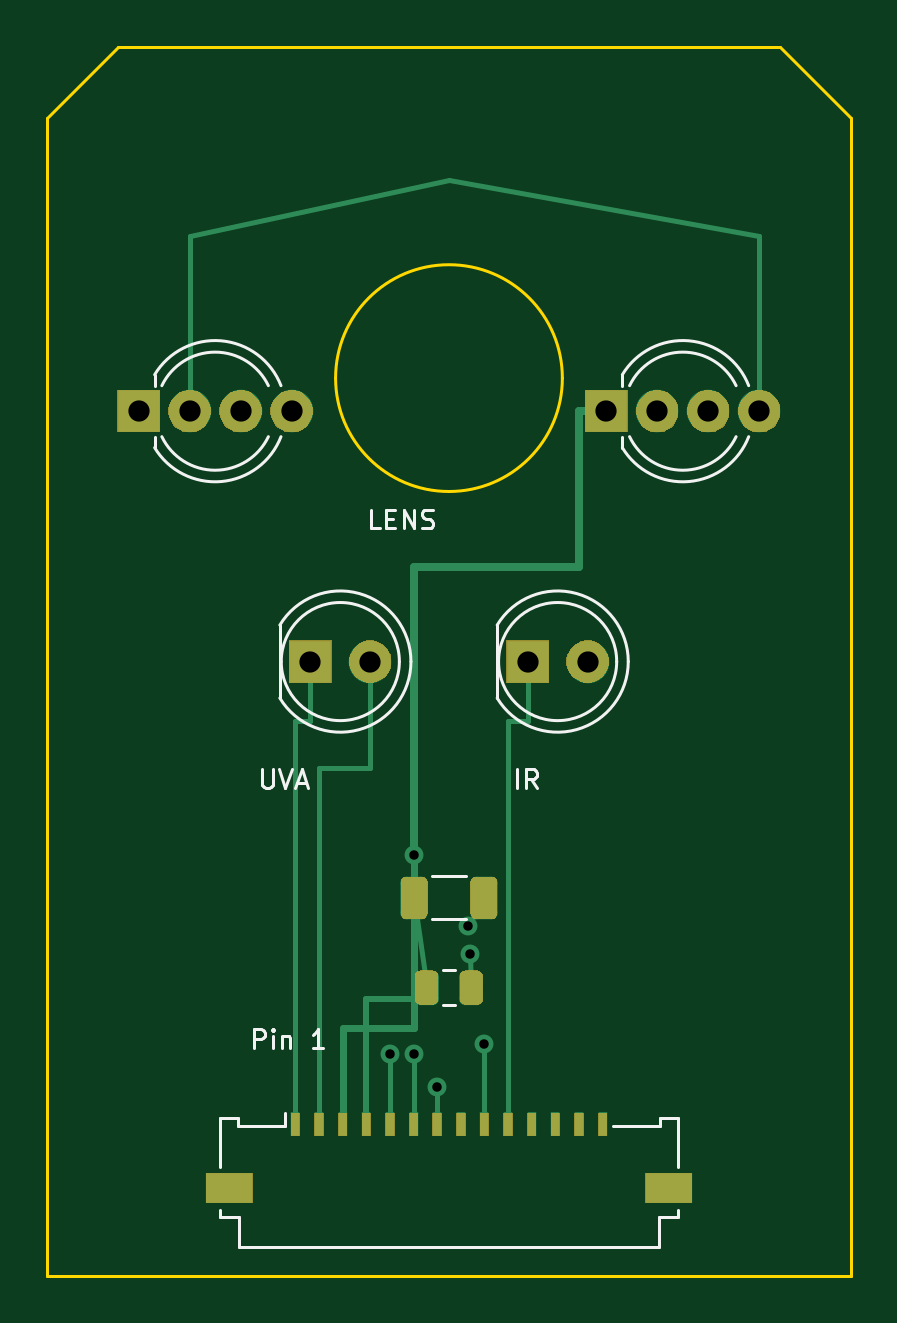
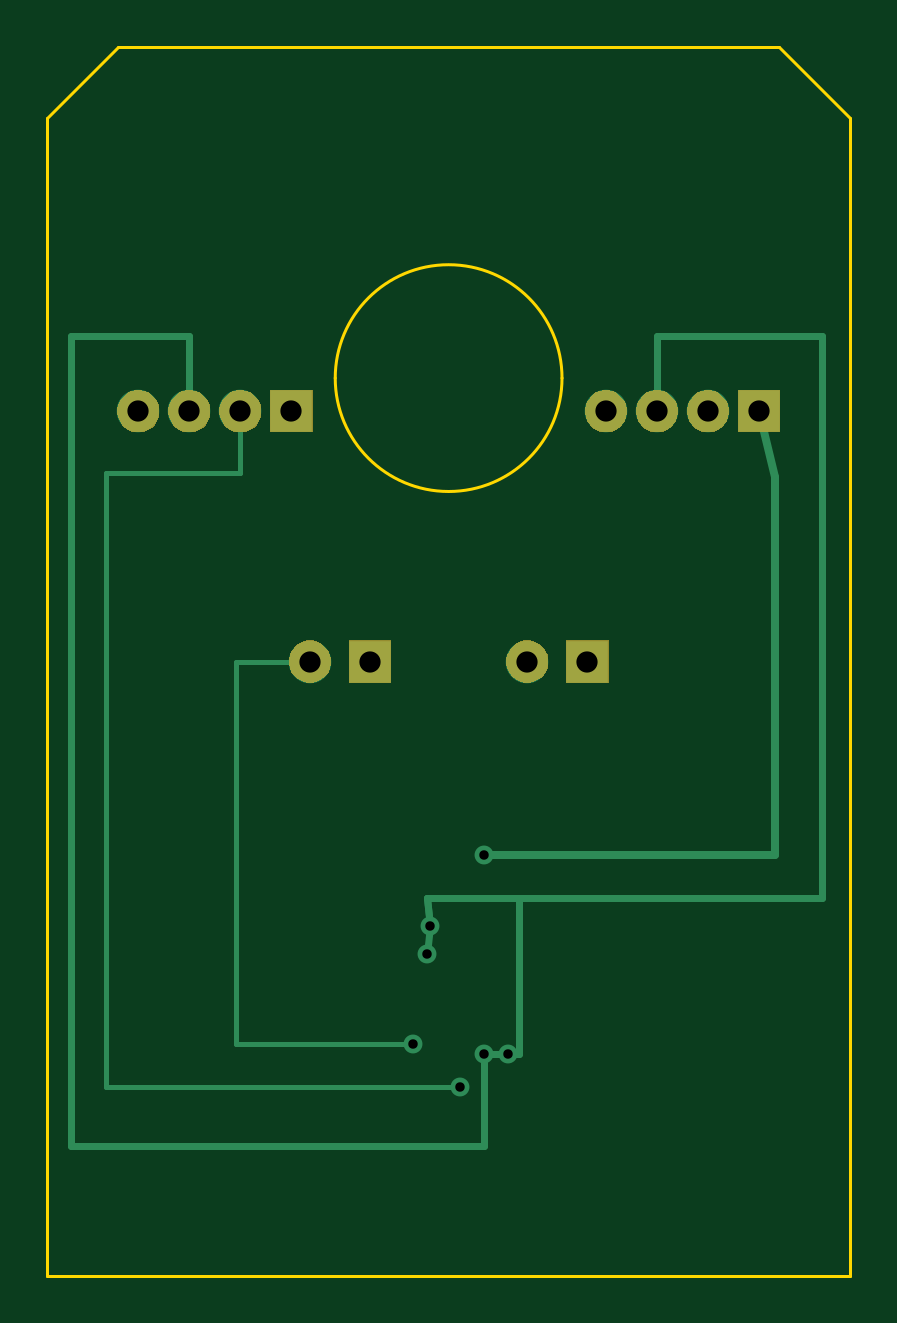
Circuit board: 12 layer files. Board 34.0 x 52.0 mm.
- bottom_copper: esp32_cam_led_head_v0_4-B_Cu.gbl (3139 bytes)
- bottom_mask: esp32_cam_led_head_v0_4-B_Mask.gbs (7386 bytes)
- paste: esp32_cam_led_head_v0_4-B_Paste.gbp (468 bytes)
- bottom_silk: esp32_cam_led_head_v0_4-B_Silkscreen.gbo (469 bytes)
- outline: esp32_cam_led_head_v0_4-Edge_Cuts.gm1 (867 bytes)
- top_copper: esp32_cam_led_head_v0_4-F_Cu.gtl (5475 bytes)
- top_mask: esp32_cam_led_head_v0_4-F_Mask.gts (11617 bytes)
- paste: esp32_cam_led_head_v0_4-F_Paste.gtp (1829 bytes)
- top_silk: esp32_cam_led_head_v0_4-F_Silkscreen.gto (6914 bytes)
- drill: esp32_cam_led_head_v0_4-NPTH.drl (264 bytes)
- drill: esp32_cam_led_head_v0_4-PTH.drl (617 bytes)
- drill: esp32_cam_led_head_v0_4_drill_report.txt (695 bytes)

=== bottom_copper: esp32_cam_led_head_v0_4-B_Cu.gbl ===
%TF.GenerationSoftware,KiCad,Pcbnew,10.0.5*%
%TF.CreationDate,2026-07-30T06:09:36-06:00*%
%TF.ProjectId,esp32_cam_led_head_v0_4,65737033-325f-4636-916d-5f6c65645f68,rev?*%
%TF.SameCoordinates,Original*%
%TF.FileFunction,Copper,L2,Bot*%
%TF.FilePolarity,Positive*%
%FSLAX46Y46*%
G04 Gerber Fmt 4.6, Leading zero omitted, Abs format (unit mm)*
G04 Created by KiCad (PCBNEW 10.0.5) date 2026-07-30 06:09:36*
%MOMM*%
%LPD*%
G01*
G04 APERTURE LIST*
%TA.AperFunction,ComponentPad*%
%ADD10R,1.800000X1.800000*%
%TD*%
%TA.AperFunction,ComponentPad*%
%ADD11C,1.800000*%
%TD*%
%TA.AperFunction,ViaPad*%
%ADD12C,0.800000*%
%TD*%
%TA.AperFunction,Conductor*%
%ADD13C,0.300000*%
%TD*%
%TA.AperFunction,Conductor*%
%ADD14C,0.350000*%
%TD*%
%TA.AperFunction,Conductor*%
%ADD15C,0.220000*%
%TD*%
%TA.AperFunction,Conductor*%
%ADD16C,0.200000*%
%TD*%
G04 APERTURE END LIST*
D10*
%TO.P,D1,1*%
%TO.N,IR_NEG*%
X20330000Y-26000000D03*
D11*
%TO.P,D1,2*%
%TO.N,IR_ANODE*%
X22870000Y-26000000D03*
%TD*%
D10*
%TO.P,D2,1*%
%TO.N,UVA_NEG*%
X11130000Y-26000000D03*
D11*
%TO.P,D2,2*%
%TO.N,UVA_ANODE*%
X13670000Y-26000000D03*
%TD*%
D10*
%TO.P,D4,1*%
%TO.N,+5V_LED*%
X3861499Y-15400000D03*
D11*
%TO.P,D4,2*%
%TO.N,SK6812_1_TO_2*%
X6020499Y-15400000D03*
%TO.P,D4,3*%
%TO.N,GND*%
X8179499Y-15400000D03*
%TO.P,D4,4*%
%TO.N,N/C*%
X10338499Y-15400000D03*
%TD*%
D10*
%TO.P,D3,1*%
%TO.N,+5V_LED*%
X23661499Y-15400000D03*
D11*
%TO.P,D3,2*%
%TO.N,SK6812_DIN_1*%
X25820499Y-15400000D03*
%TO.P,D3,3*%
%TO.N,GND*%
X27979499Y-15400000D03*
%TO.P,D3,4*%
%TO.N,SK6812_1_TO_2*%
X30138499Y-15400000D03*
%TD*%
D12*
%TO.N,GND*%
X15500000Y-42600000D03*
X14500000Y-42600000D03*
X17900000Y-38400000D03*
X17800000Y-37200000D03*
%TO.N,+5V_LED*%
X15500000Y-34200000D03*
%TO.N,IR_ANODE*%
X18500000Y-42200000D03*
%TO.N,SK6812_DIN_1*%
X16500000Y-44000000D03*
%TD*%
%TO.N,GND*%
D13*
X14000000Y-36000000D02*
X17900000Y-36000000D01*
X15500000Y-46500000D02*
X33000000Y-46500000D01*
X1200000Y-36000000D02*
X1200000Y-12200000D01*
X27980000Y-12200000D02*
X27979499Y-15400000D01*
X1200000Y-12200000D02*
X8180000Y-12200000D01*
X8180000Y-12200000D02*
X8179499Y-15400000D01*
X15500000Y-42600000D02*
X15500000Y-46500000D01*
X17800000Y-37200000D02*
X17900000Y-36000000D01*
X33000000Y-12200000D02*
X27980000Y-12200000D01*
X17800000Y-37200000D02*
X17900000Y-38400000D01*
X14500000Y-42600000D02*
X15500000Y-42600000D01*
X17900000Y-36000000D02*
X17800000Y-37200000D01*
X14000000Y-42600000D02*
X14000000Y-36000000D01*
X17900000Y-36000000D02*
X1200000Y-36000000D01*
X33000000Y-46500000D02*
X33000000Y-12200000D01*
X14500000Y-42600000D02*
X14000000Y-42600000D01*
%TO.N,+5V_LED*%
D14*
X3200000Y-18200000D02*
X3861499Y-15400000D01*
X3200000Y-34200000D02*
X3200000Y-18200000D01*
X15500000Y-34200000D02*
X3200000Y-34200000D01*
%TO.N,IR_ANODE*%
D15*
X18500000Y-42200000D02*
X26000000Y-42200000D01*
X26000000Y-42200000D02*
X26000000Y-26000000D01*
X26000000Y-26000000D02*
X22870000Y-26000000D01*
%TO.N,SK6812_DIN_1*%
D16*
X31500000Y-18000000D02*
X25820000Y-18000000D01*
X16500000Y-44000000D02*
X31500000Y-44000000D01*
X25820000Y-18000000D02*
X25820499Y-15400000D01*
X31500000Y-44000000D02*
X31500000Y-18000000D01*
%TD*%
M02*

=== bottom_mask: esp32_cam_led_head_v0_4-B_Mask.gbs (7386 bytes, source omitted) ===
=== paste: esp32_cam_led_head_v0_4-B_Paste.gbp ===
%TF.GenerationSoftware,KiCad,Pcbnew,10.0.5*%
%TF.CreationDate,2026-07-30T06:09:36-06:00*%
%TF.ProjectId,esp32_cam_led_head_v0_4,65737033-325f-4636-916d-5f6c65645f68,rev?*%
%TF.SameCoordinates,Original*%
%TF.FileFunction,Paste,Bot*%
%TF.FilePolarity,Positive*%
%FSLAX46Y46*%
G04 Gerber Fmt 4.6, Leading zero omitted, Abs format (unit mm)*
G04 Created by KiCad (PCBNEW 10.0.5) date 2026-07-30 06:09:36*
%MOMM*%
%LPD*%
G01*
G04 APERTURE LIST*
G04 APERTURE END LIST*
M02*

=== bottom_silk: esp32_cam_led_head_v0_4-B_Silkscreen.gbo ===
%TF.GenerationSoftware,KiCad,Pcbnew,10.0.5*%
%TF.CreationDate,2026-07-30T06:09:36-06:00*%
%TF.ProjectId,esp32_cam_led_head_v0_4,65737033-325f-4636-916d-5f6c65645f68,rev?*%
%TF.SameCoordinates,Original*%
%TF.FileFunction,Legend,Bot*%
%TF.FilePolarity,Positive*%
%FSLAX46Y46*%
G04 Gerber Fmt 4.6, Leading zero omitted, Abs format (unit mm)*
G04 Created by KiCad (PCBNEW 10.0.5) date 2026-07-30 06:09:36*
%MOMM*%
%LPD*%
G01*
G04 APERTURE LIST*
G04 APERTURE END LIST*
M02*

=== outline: esp32_cam_led_head_v0_4-Edge_Cuts.gm1 ===
%TF.GenerationSoftware,KiCad,Pcbnew,10.0.5*%
%TF.CreationDate,2026-07-30T06:09:36-06:00*%
%TF.ProjectId,esp32_cam_led_head_v0_4,65737033-325f-4636-916d-5f6c65645f68,rev?*%
%TF.SameCoordinates,Original*%
%TF.FileFunction,Profile,NP*%
%FSLAX46Y46*%
G04 Gerber Fmt 4.6, Leading zero omitted, Abs format (unit mm)*
G04 Created by KiCad (PCBNEW 10.0.5) date 2026-07-30 06:09:36*
%MOMM*%
%LPD*%
G01*
G04 APERTURE LIST*
%TA.AperFunction,Profile*%
%ADD10C,0.120000*%
%TD*%
G04 APERTURE END LIST*
D10*
X0Y-3000000D02*
X3000000Y0D01*
X0Y-52000000D02*
X0Y-3000000D01*
X3000000Y0D02*
X31000000Y0D01*
X21800000Y-14000000D02*
G75*
G02*
X12200000Y-14000000I-4800000J0D01*
G01*
X12200000Y-14000000D02*
G75*
G02*
X21800000Y-14000000I4800000J0D01*
G01*
X31000000Y0D02*
X34000000Y-3000000D01*
X34000000Y-3000000D02*
X34000000Y-52000000D01*
X34000000Y-52000000D02*
X0Y-52000000D01*
M02*

=== top_copper: esp32_cam_led_head_v0_4-F_Cu.gtl ===
%TF.GenerationSoftware,KiCad,Pcbnew,10.0.5*%
%TF.CreationDate,2026-07-30T06:09:36-06:00*%
%TF.ProjectId,esp32_cam_led_head_v0_4,65737033-325f-4636-916d-5f6c65645f68,rev?*%
%TF.SameCoordinates,Original*%
%TF.FileFunction,Copper,L1,Top*%
%TF.FilePolarity,Positive*%
%FSLAX46Y46*%
G04 Gerber Fmt 4.6, Leading zero omitted, Abs format (unit mm)*
G04 Created by KiCad (PCBNEW 10.0.5) date 2026-07-30 06:09:36*
%MOMM*%
%LPD*%
G01*
G04 APERTURE LIST*
G04 Aperture macros list*
%AMRoundRect*
0 Rectangle with rounded corners*
0 $1 Rounding radius*
0 $2 $3 $4 $5 $6 $7 $8 $9 X,Y pos of 4 corners*
0 Add a 4 corners polygon primitive as box body*
4,1,4,$2,$3,$4,$5,$6,$7,$8,$9,$2,$3,0*
0 Add four circle primitives for the rounded corners*
1,1,$1+$1,$2,$3*
1,1,$1+$1,$4,$5*
1,1,$1+$1,$6,$7*
1,1,$1+$1,$8,$9*
0 Add four rect primitives between the rounded corners*
20,1,$1+$1,$2,$3,$4,$5,0*
20,1,$1+$1,$4,$5,$6,$7,0*
20,1,$1+$1,$6,$7,$8,$9,0*
20,1,$1+$1,$8,$9,$2,$3,0*%
G04 Aperture macros list end*
%TA.AperFunction,ComponentPad*%
%ADD10R,1.800000X1.800000*%
%TD*%
%TA.AperFunction,ComponentPad*%
%ADD11C,1.800000*%
%TD*%
%TA.AperFunction,SMDPad,CuDef*%
%ADD12RoundRect,0.250000X-0.325000X-0.650000X0.325000X-0.650000X0.325000X0.650000X-0.325000X0.650000X0*%
%TD*%
%TA.AperFunction,SMDPad,CuDef*%
%ADD13R,0.400000X1.000000*%
%TD*%
%TA.AperFunction,SMDPad,CuDef*%
%ADD14R,2.000000X1.300000*%
%TD*%
%TA.AperFunction,SMDPad,CuDef*%
%ADD15RoundRect,0.250000X-0.250000X-0.475000X0.250000X-0.475000X0.250000X0.475000X-0.250000X0.475000X0*%
%TD*%
%TA.AperFunction,ViaPad*%
%ADD16C,0.800000*%
%TD*%
%TA.AperFunction,Conductor*%
%ADD17C,0.200000*%
%TD*%
%TA.AperFunction,Conductor*%
%ADD18C,0.240000*%
%TD*%
%TA.AperFunction,Conductor*%
%ADD19C,0.220000*%
%TD*%
%TA.AperFunction,Conductor*%
%ADD20C,0.300000*%
%TD*%
%TA.AperFunction,Conductor*%
%ADD21C,0.350000*%
%TD*%
G04 APERTURE END LIST*
D10*
%TO.P,D1,1*%
%TO.N,IR_NEG*%
X20330000Y-26000000D03*
D11*
%TO.P,D1,2*%
%TO.N,IR_ANODE*%
X22870000Y-26000000D03*
%TD*%
D10*
%TO.P,D2,1*%
%TO.N,UVA_NEG*%
X11130000Y-26000000D03*
D11*
%TO.P,D2,2*%
%TO.N,UVA_ANODE*%
X13670000Y-26000000D03*
%TD*%
D10*
%TO.P,D4,1*%
%TO.N,+5V_LED*%
X3861499Y-15400000D03*
D11*
%TO.P,D4,2*%
%TO.N,SK6812_1_TO_2*%
X6020499Y-15400000D03*
%TO.P,D4,3*%
%TO.N,GND*%
X8179499Y-15400000D03*
%TO.P,D4,4*%
%TO.N,N/C*%
X10338499Y-15400000D03*
%TD*%
D12*
%TO.P,C1,1*%
%TO.N,+5V_LED*%
X15525000Y-36000000D03*
%TO.P,C1,2*%
%TO.N,GND*%
X18475000Y-36000000D03*
%TD*%
D10*
%TO.P,D3,1*%
%TO.N,+5V_LED*%
X23661499Y-15400000D03*
D11*
%TO.P,D3,2*%
%TO.N,SK6812_DIN_1*%
X25820499Y-15400000D03*
%TO.P,D3,3*%
%TO.N,GND*%
X27979499Y-15400000D03*
%TO.P,D3,4*%
%TO.N,SK6812_1_TO_2*%
X30138499Y-15400000D03*
%TD*%
D13*
%TO.P,J1,1*%
%TO.N,UVA_NEG*%
X10500000Y-45590000D03*
%TO.P,J1,2*%
%TO.N,UVA_ANODE*%
X11500000Y-45590000D03*
%TO.P,J1,3*%
%TO.N,+5V_LED*%
X12500000Y-45590000D03*
%TO.P,J1,4*%
X13500000Y-45590000D03*
%TO.P,J1,5*%
%TO.N,GND*%
X14500000Y-45590000D03*
%TO.P,J1,6*%
X15500000Y-45590000D03*
%TO.P,J1,7*%
%TO.N,SK6812_DIN_1*%
X16500000Y-45590000D03*
%TO.P,J1,8*%
%TO.N,N/C*%
X17500000Y-45590000D03*
%TO.P,J1,9*%
%TO.N,IR_ANODE*%
X18500000Y-45590000D03*
%TO.P,J1,10*%
%TO.N,IR_NEG*%
X19500000Y-45590000D03*
%TO.P,J1,11*%
%TO.N,N/C*%
X20500000Y-45590000D03*
%TO.P,J1,12*%
X21500000Y-45590000D03*
%TO.P,J1,13*%
X22500000Y-45590000D03*
%TO.P,J1,14*%
X23500000Y-45590000D03*
D14*
%TO.P,J1,MP*%
X7700000Y-48290000D03*
X26300000Y-48290000D03*
%TD*%
D15*
%TO.P,C2,1*%
%TO.N,+5V_LED*%
X16050000Y-39800000D03*
%TO.P,C2,2*%
%TO.N,GND*%
X17950000Y-39800000D03*
%TD*%
D16*
%TO.N,GND*%
X15500000Y-42600000D03*
X14500000Y-42600000D03*
X17900000Y-38400000D03*
X17800000Y-37200000D03*
%TO.N,+5V_LED*%
X15500000Y-34200000D03*
%TO.N,IR_ANODE*%
X18500000Y-42200000D03*
%TO.N,SK6812_DIN_1*%
X16500000Y-44000000D03*
%TD*%
%TO.N,GND*%
D17*
X14500000Y-45590000D02*
X14500000Y-42600000D01*
X18475000Y-36000000D02*
X17800000Y-37200000D01*
X17950000Y-39800000D02*
X17900000Y-38400000D01*
X15500000Y-45590000D02*
X15500000Y-42600000D01*
%TO.N,+5V_LED*%
D18*
X15500000Y-40300000D02*
X16050000Y-39800000D01*
D19*
X16050000Y-39800000D02*
X15525000Y-36000000D01*
D20*
X12500000Y-45590000D02*
X12500000Y-41500000D01*
X12500000Y-41500000D02*
X15500000Y-41500000D01*
D21*
X15500000Y-34200000D02*
X15500000Y-22000000D01*
D18*
X13500000Y-40300000D02*
X15500000Y-40300000D01*
X13500000Y-45590000D02*
X13500000Y-40300000D01*
D20*
X15525000Y-36000000D02*
X15500000Y-34200000D01*
X15500000Y-41500000D02*
X15525000Y-36000000D01*
D21*
X22500000Y-22000000D02*
X22500000Y-15400000D01*
X15500000Y-22000000D02*
X22500000Y-22000000D01*
X22500000Y-15400000D02*
X23661499Y-15400000D01*
%TO.N,IR_NEG*%
D19*
X19500000Y-45590000D02*
X19500000Y-28500000D01*
X20330000Y-28500000D02*
X20330000Y-26000000D01*
X19500000Y-28500000D02*
X20330000Y-28500000D01*
%TO.N,UVA_NEG*%
X10500000Y-45590000D02*
X10500000Y-28500000D01*
X11130000Y-28500000D02*
X11130000Y-26000000D01*
X10500000Y-28500000D02*
X11130000Y-28500000D01*
%TO.N,IR_ANODE*%
D17*
X18500000Y-45590000D02*
X18500000Y-42200000D01*
%TO.N,UVA_ANODE*%
D19*
X11500000Y-30500000D02*
X13670000Y-30500000D01*
X13670000Y-30500000D02*
X13670000Y-26000000D01*
X11500000Y-45590000D02*
X11500000Y-30500000D01*
%TO.N,SK6812_DIN_1*%
D17*
X16500000Y-45590000D02*
X16500000Y-44000000D01*
%TO.N,SK6812_1_TO_2*%
X6020000Y-8000000D02*
X6020499Y-15400000D01*
X17000000Y-5600000D02*
X6020000Y-8000000D01*
X30140000Y-8000000D02*
X17000000Y-5600000D01*
X30138499Y-15400000D02*
X30140000Y-8000000D01*
%TD*%
M02*

=== top_mask: esp32_cam_led_head_v0_4-F_Mask.gts (11617 bytes, source omitted) ===
=== paste: esp32_cam_led_head_v0_4-F_Paste.gtp (1829 bytes, source withheld) ===
=== top_silk: esp32_cam_led_head_v0_4-F_Silkscreen.gto (6914 bytes, source omitted) ===
=== drill: esp32_cam_led_head_v0_4-NPTH.drl ===
M48
; DRILL file KiCad 10.0.5 date 2026-07-30T06:09:37
; FORMAT={-:-/ absolute / metric / decimal}
; #@! TF.CreationDate,2026-07-30T06:09:37-06:00
; #@! TF.GenerationSoftware,Kicad,Pcbnew,10.0.5
; #@! TF.FileFunction,NonPlated,1,2,NPTH
FMAT,2
METRIC
%
G90
G05
M30

=== drill: esp32_cam_led_head_v0_4-PTH.drl ===
M48
; DRILL file KiCad 10.0.5 date 2026-07-30T06:09:37
; FORMAT={-:-/ absolute / metric / decimal}
; #@! TF.CreationDate,2026-07-30T06:09:37-06:00
; #@! TF.GenerationSoftware,Kicad,Pcbnew,10.0.5
; #@! TF.FileFunction,Plated,1,2,PTH
FMAT,2
METRIC
; #@! TA.AperFunction,Plated,PTH,ViaDrill
T1C0.400
; #@! TA.AperFunction,Plated,PTH,ComponentDrill
T2C0.900
%
G90
G05
T1
X14.5Y-42.6
X15.5Y-34.2
X15.5Y-42.6
X16.5Y-44.0
X17.8Y-37.2
X17.9Y-38.4
X18.5Y-42.2
T2
X3.861Y-15.4
X6.02Y-15.4
X8.179Y-15.4
X10.338Y-15.4
X11.13Y-26.0
X13.67Y-26.0
X20.33Y-26.0
X22.87Y-26.0
X23.661Y-15.4
X25.82Y-15.4
X27.979Y-15.4
X30.138Y-15.4
M30

=== drill: esp32_cam_led_head_v0_4_drill_report.txt (695 bytes, source withheld) ===
